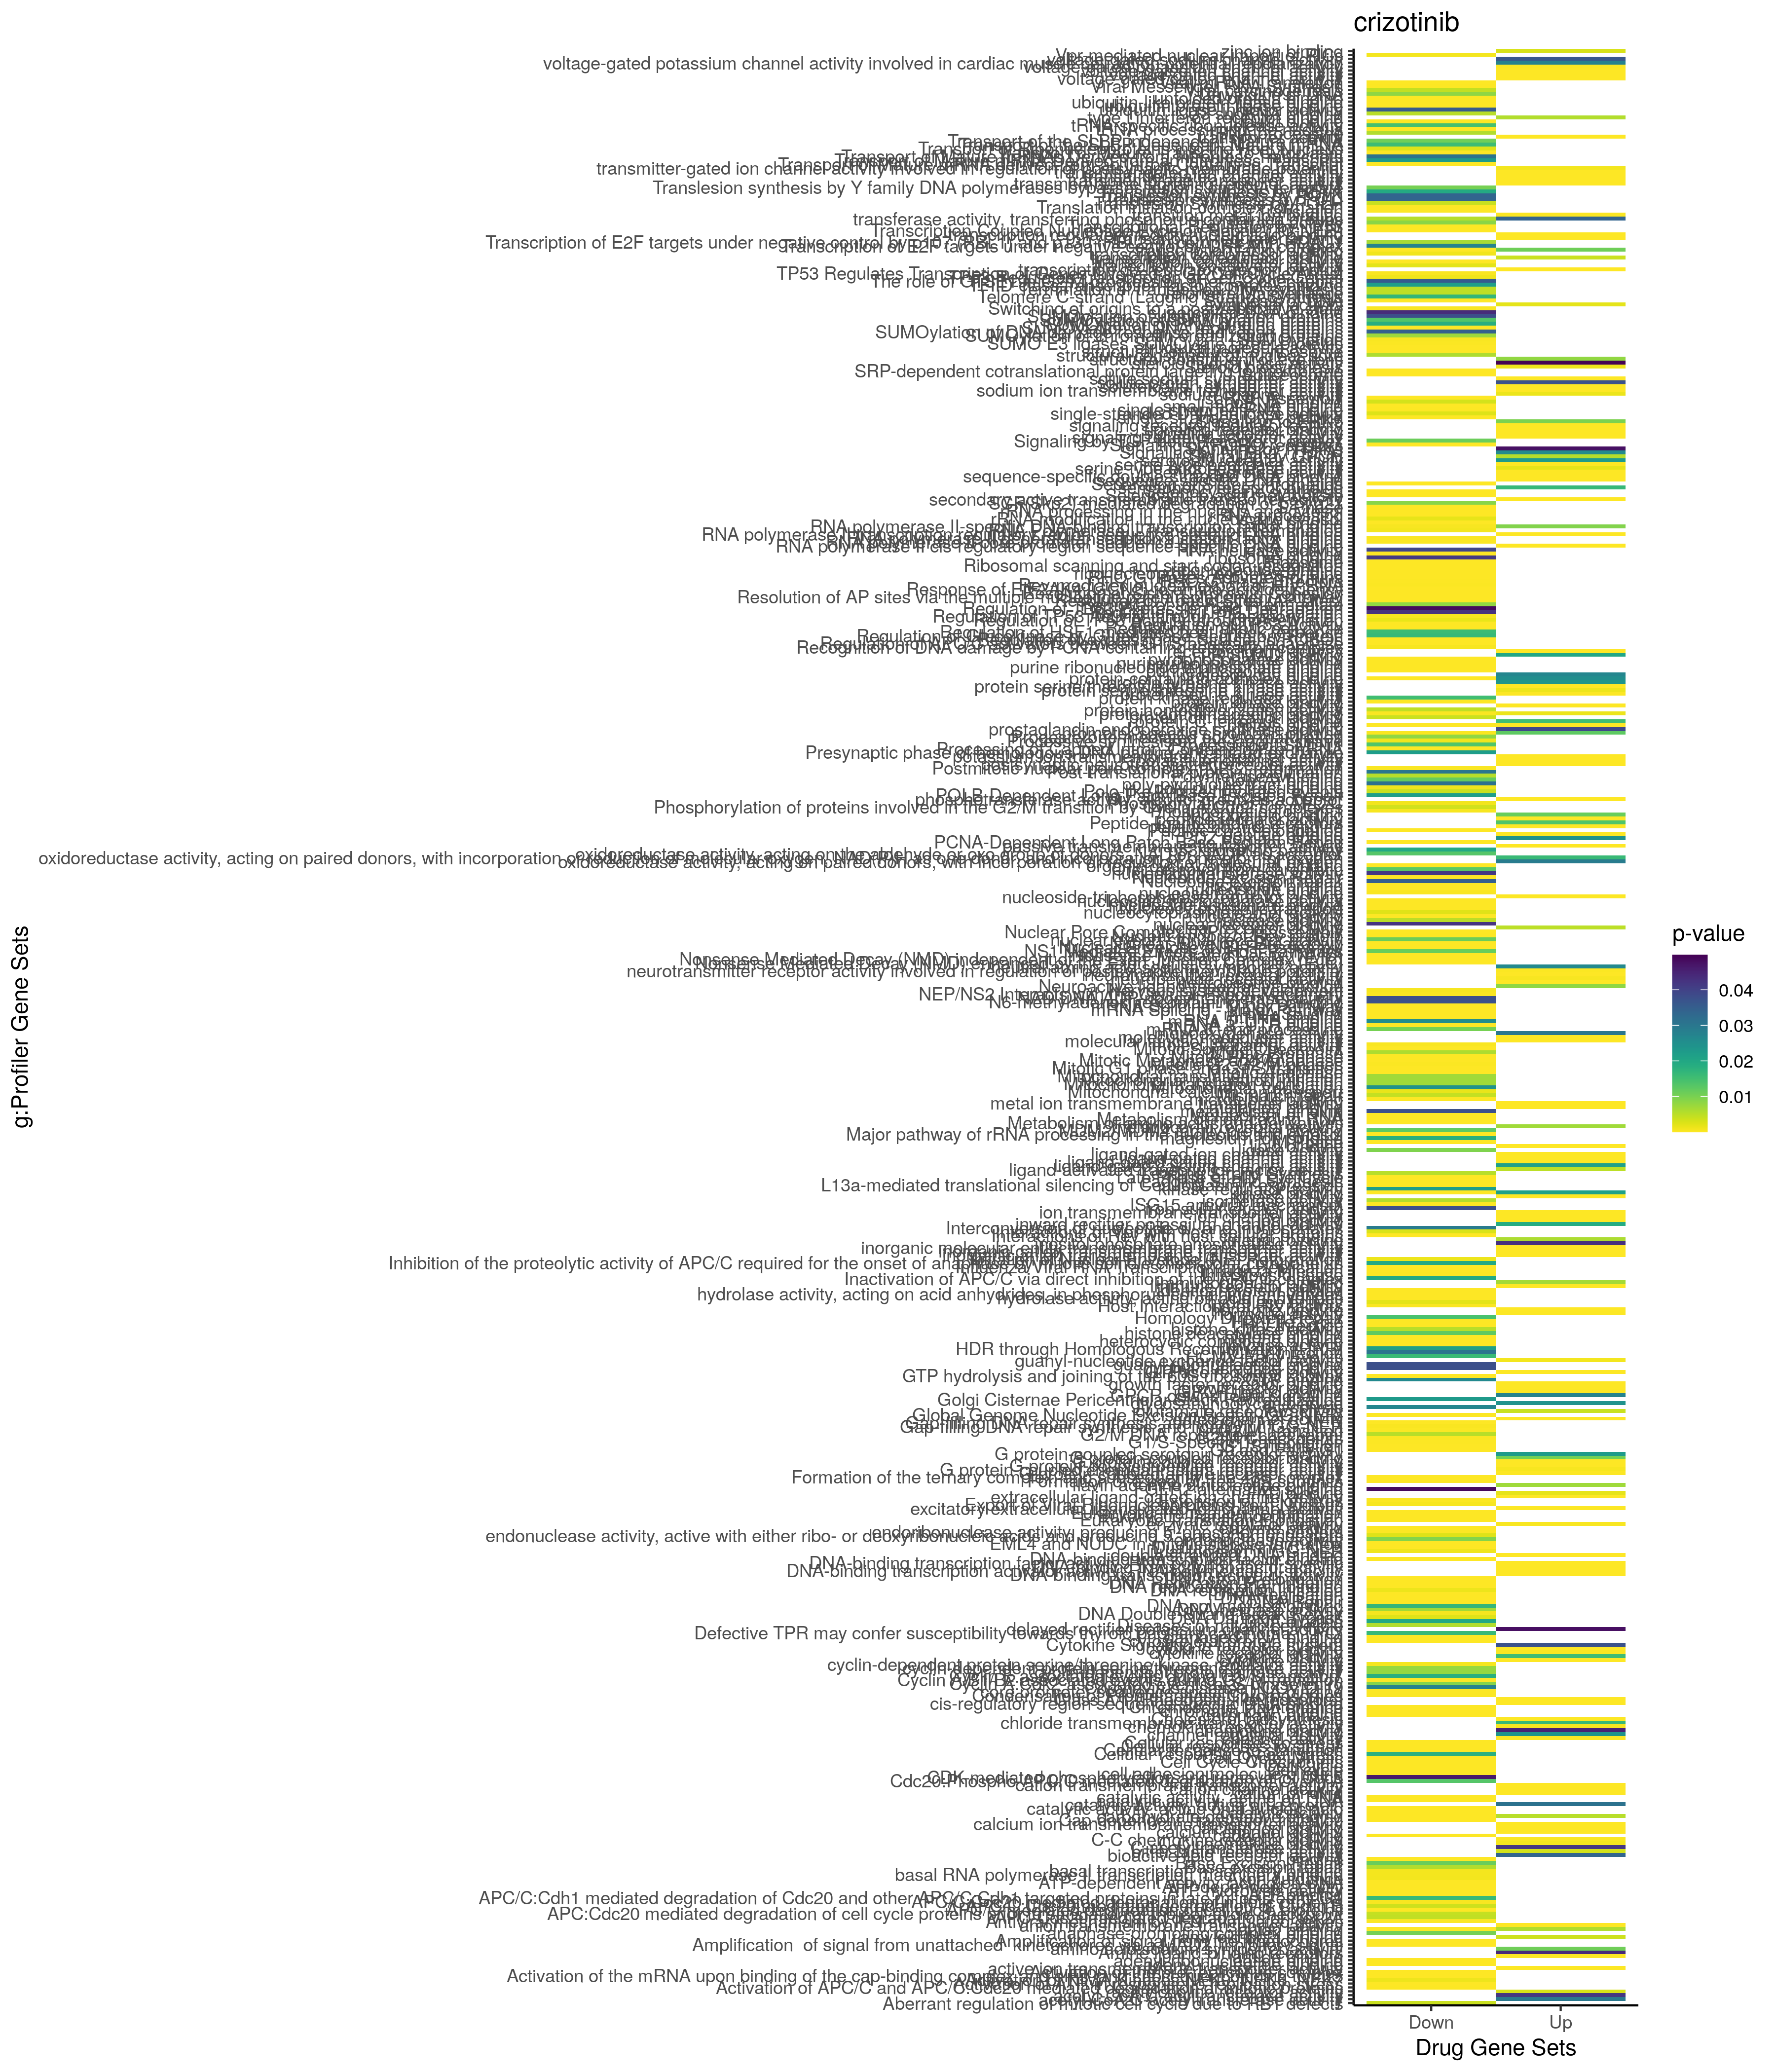

Data behind this chart, as committed beside it:
; query; significant; p_value; term_size; query_size; intersection_size; precision; recall; term_id; source; term_name; effective_domain_size; source_order; set
1; query_1; TRUE; 8,22456501402926e-80; 7354; 4188; 2001; 0,477793696275072; 0,2720968180582; GO:0032501; GO:BP; multicellular organismal process; 21100; 8803; Up
2; query_1; TRUE; 1,6850156566295e-65; 6451; 4189; 1758; 0,419670565767486; 0,272515889009456; GO:0023052; GO:BP; signaling; 21100; 7648; Up
3; query_1; TRUE; 7,22720722976158e-65; 6508; 4189; 1768; 0,422057770350919; 0,271665642286417; GO:0007154; GO:BP; cell communication; 21100; 3054; Up
4; query_1; TRUE; 5,55685144678102e-62; 5754; 4188; 1593; 0,380372492836676; 0,276850886339937; GO:0048856; GO:BP; anatomical structure development; 21100; 15146; Up
5; query_1; TRUE; 5,00546316800422e-59; 4313; 4188; 1259; 0,30062082139446; 0,291908184558312; GO:0048731; GO:BP; system development; 21100; 15031; Up
6; query_1; TRUE; 3,37164453731337e-58; 3768; 4189; 1130; 0,269754117927906; 0,299893842887473; GO:0065008; GO:BP; regulation of biological quality; 21100; 18613; Up
7; query_1; TRUE; 5,34900400921152e-58; 4768; 4188; 1359; 0,324498567335244; 0,285025167785235; GO:0007275; GO:BP; multicellular organism development; 21100; 3166; Up
8; query_1; TRUE; 8,4069327759314e-58; 6317; 4188; 1700; 0,405921680993314; 0,269115086275131; GO:0032502; GO:BP; developmental process; 21100; 8804; Up
9; query_1; TRUE; 1,82900115717404e-56; 8885; 4188; 2232; 0,532951289398281; 0,251209904333146; GO:0050896; GO:BP; response to stimulus; 21100; 15410; Up
10; query_1; TRUE; 1,26948388580293e-52; 2666; 4188; 848; 0,202483285577841; 0,31807951987997; GO:0051239; GO:BP; regulation of multicellular organismal p…; 21100; 15697; Up
11; query_1; TRUE; 2,60320223670046e-52; 5957; 4186; 1600; 0,382226469182991; 0,268591572939399; GO:0007165; GO:BP; signal transduction; 21100; 3065; Up
12; query_1; TRUE; 2,2605502211776e-51; 11193; 4189; 2669; 0,637144903318214; 0,238452604306263; GO:0050794; GO:BP; regulation of cellular process; 21100; 15325; Up
13; query_1; TRUE; 4,14833959684328e-50; 7399; 4188; 1899; 0,453438395415473; 0,256656304906068; GO:0051716; GO:BP; cellular response to stimulus; 21100; 16064; Up
14; query_1; TRUE; 2,9340590586796e-45; 3351; 4185; 987; 0,23584229390681; 0,294538943598926; GO:0023051; GO:BP; regulation of signaling; 21100; 7647; Up
15; query_1; TRUE; 3,02821467381481e-45; 2811; 4185; 859; 0,205256869772999; 0,305585200996087; GO:0007166; GO:BP; cell surface receptor signaling pathway; 21100; 3066; Up
16; query_1; TRUE; 3,68317935649649e-45; 1661; 4189; 573; 0,136786822630699; 0,344972907886815; GO:0007267; GO:BP; cell-cell signaling; 21100; 3158; Up
17; query_1; TRUE; 1,4511454836637e-44; 3336; 4185; 981; 0,234408602150538; 0,294064748201439; GO:0010646; GO:BP; regulation of cell communication; 21100; 4791; Up
18; query_1; TRUE; 1,01745157732455e-40; 13001; 4189; 2967; 0,708283599904512; 0,228213214368126; GO:0065007; GO:BP; biological regulation; 21100; 18612; Up
19; query_1; TRUE; 2,46944607819211e-40; 3513; 4188; 1007; 0,240448901623687; 0,286649587247367; GO:0048513; GO:BP; animal organ development; 21100; 14835; Up
20; query_1; TRUE; 1,97678946760166e-39; 2725; 4189; 819; 0,195512055383146; 0,300550458715596; GO:0032879; GO:BP; regulation of localization; 21100; 9081; Up
21; query_1; TRUE; 9,17639799287943e-39; 2702; 4188; 811; 0,193648519579752; 0,300148038490007; GO:0009653; GO:BP; anatomical structure morphogenesis; 21100; 4021; Up
22; query_1; TRUE; 1,05104974836952e-37; 3895; 4188; 1084; 0,25883476599809; 0,278305519897304; GO:0048583; GO:BP; regulation of response to stimulus; 21100; 14895; Up
23; query_1; TRUE; 1,04198329250798e-36; 6224; 4189; 1591; 0,379804249224159; 0,255623393316195; GO:0048518; GO:BP; positive regulation of biological proces…; 21100; 14840; Up
24; query_1; TRUE; 2,33918806825878e-36; 3010; 4134; 866; 0,209482341557813; 0,287707641196013; GO:0010033; GO:BP; response to organic substance; 21100; 4307; Up
25; query_1; TRUE; 3,37955876499289e-36; 1551; 4188; 519; 0,123925501432665; 0,334622823984526; GO:0006811; GO:BP; ion transport; 21100; 2767; Up
26; query_1; TRUE; 4,31238215540911e-36; 3019; 4188; 876; 0,209169054441261; 0,290162305399139; GO:0070887; GO:BP; cellular response to chemical stimulus; 21100; 19115; Up
27; query_1; TRUE; 1,56190221683514e-34; 4336; 4142; 1159; 0,279816513761468; 0,26729704797048; GO:0042221; GO:BP; response to chemical; 21100; 11621; Up
28; query_1; TRUE; 5,82570281004053e-34; 2947; 4182; 850; 0,203252032520325; 0,288428910756702; GO:0009966; GO:BP; regulation of signal transduction; 21100; 4266; Up
29; query_1; TRUE; 1,46380320704945e-33; 4184; 4186; 1131; 0,270186335403727; 0,270315487571702; GO:0048869; GO:BP; cellular developmental process; 21100; 15158; Up
30; query_1; TRUE; 3,44080764627492e-33; 4160; 4186; 1124; 0,268514094601051; 0,270192307692308; GO:0030154; GO:BP; cell differentiation; 21100; 7716; Up
31; query_1; TRUE; 1,00425254162112e-32; 1624; 4134; 522; 0,126269956458636; 0,321428571428571; GO:1901700; GO:BP; response to oxygen-containing compound; 21100; 24966; Up
32; query_1; TRUE; 6,20822092649489e-31; 5687; 4189; 1448; 0,345667223681069; 0,254615790399156; GO:0048522; GO:BP; positive regulation of cellular process; 21100; 14844; Up
33; query_1; TRUE; 6,41810618245343e-31; 2391; 4186; 708; 0,169135212613473; 0,296110414052698; GO:0071310; GO:BP; cellular response to organic substance; 21100; 19341; Up
34; query_1; TRUE; 1,23828072879387e-30; 886; 4188; 328; 0,0783190066857689; 0,37020316027088; GO:0030001; GO:BP; metal ion transport; 21100; 7665; Up
35; query_1; TRUE; 1,42907623318564e-30; 12276; 4189; 2780; 0,663642874194318; 0,226458129683936; GO:0050789; GO:BP; regulation of biological process; 21100; 15321; Up
36; query_1; TRUE; 1,87789492364323e-30; 2235; 4081; 656; 0,160744915461897; 0,293512304250559; GO:0003008; GO:BP; system process; 21100; 1584; Up
37; query_1; TRUE; 2,89225116680502e-30; 6436; 4189; 1604; 0,382907615182621; 0,24922311995028; GO:0051179; GO:BP; localization; 21100; 15648; Up
38; query_1; TRUE; 5,78648456122573e-30; 1173; 4188; 403; 0,0962273161413563; 0,343563512361466; GO:0006812; GO:BP; cation transport; 21100; 2768; Up
39; query_1; TRUE; 1,65730017662096e-29; 1711; 4185; 538; 0,128554360812425; 0,314436002337814; GO:0010647; GO:BP; positive regulation of cell communicatio…; 21100; 4792; Up
40; query_1; TRUE; 4,94761741349984e-29; 1724; 4189; 540; 0,128909047505371; 0,31322505800464; GO:0051049; GO:BP; regulation of transport; 21100; 15540; Up
41; query_1; TRUE; 7,88079975163289e-29; 3050; 3474; 735; 0,211571675302245; 0,240983606557377; GO:0065009; GO:BP; regulation of molecular function; 21100; 18614; Up
42; query_1; TRUE; 1,27077204980928e-28; 1715; 4185; 536; 0,128076463560335; 0,312536443148688; GO:0023056; GO:BP; positive regulation of signaling; 21100; 7652; Up
43; query_1; TRUE; 2,47751107205535e-28; 1434; 4186; 465; 0,111084567606307; 0,324267782426778; GO:0051240; GO:BP; positive regulation of multicellular org…; 21100; 15698; Up
44; query_1; TRUE; 2,67628136070598e-28; 1658; 4187; 521; 0,124432768091712; 0,314234016887817; GO:0042592; GO:BP; homeostatic process; 21100; 11832; Up
45; query_1; TRUE; 4,06822483645043e-28; 717; 4189; 275; 0,065648126044402; 0,383542538354254; GO:0099537; GO:BP; trans-synaptic signaling; 21100; 22332; Up
46; query_1; TRUE; 4,40282530869659e-28; 1528; 4188; 488; 0,116523400191022; 0,319371727748691; GO:0055085; GO:BP; transmembrane transport; 21100; 16788; Up
47; query_1; TRUE; 7,95558777812759e-28; 2629; 4186; 752; 0,179646440516006; 0,286040319513123; GO:0035556; GO:BP; intracellular signal transduction; 21100; 10463; Up
48; query_1; TRUE; 1,39645685216786e-27; 1958; 4188; 592; 0,141356255969436; 0,302349336057201; GO:0008283; GO:BP; cell population proliferation; 21100; 3567; Up
49; query_1; TRUE; 2,20751972209874e-27; 709; 4189; 271; 0,0646932442110289; 0,382228490832158; GO:0007268; GO:BP; chemical synaptic transmission; 21100; 3159; Up
50; query_1; TRUE; 2,20751972209874e-27; 709; 4189; 271; 0,0646932442110289; 0,382228490832158; GO:0098916; GO:BP; anterograde trans-synaptic signaling; 21100; 22162; Up
51; query_1; TRUE; 4,10679321624243e-27; 2788; 4186; 786; 0,187768752986144; 0,281922525107604; GO:0009605; GO:BP; response to external stimulus; 21100; 3977; Up
52; query_1; TRUE; 4,79963829776397e-27; 2425; 4050; 683; 0,168641975308642; 0,281649484536082; GO:0050793; GO:BP; regulation of developmental process; 21100; 15324; Up
53; query_1; TRUE; 1,04693313190043e-26; 740; 4189; 278; 0,0663642874194318; 0,375675675675676; GO:0099536; GO:BP; synaptic signaling; 21100; 22331; Up
54; query_1; TRUE; 1,12849702178845e-26; 2430; 4188; 701; 0,16738299904489; 0,288477366255144; GO:0007399; GO:BP; nervous system development; 21100; 3276; Up
55; query_1; TRUE; 1,32025726428228e-26; 1345; 4186; 437; 0,104395604395604; 0,324907063197026; GO:2000026; GO:BP; regulation of multicellular organismal d…; 21100; 29251; Up
56; query_1; TRUE; 2,31764283934597e-26; 203; 4185; 113; 0,0270011947431302; 0,556650246305419; GO:0007204; GO:BP; positive regulation of cytosolic calcium…; 21100; 3102; Up
57; query_1; TRUE; 1,01033301562077e-25; 1113; 4188; 375; 0,089541547277937; 0,336927223719677; GO:0034220; GO:BP; ion transmembrane transport; 21100; 9774; Up
58; query_1; TRUE; 1,16663388555791e-25; 1658; 4188; 512; 0,12225405921681; 0,308805790108565; GO:0042127; GO:BP; regulation of cell population proliferat…; 21100; 11549; Up
59; query_1; TRUE; 1,35880467251409e-25; 1000; 4186; 345; 0,0824175824175824; 0,345; GO:0051241; GO:BP; negative regulation of multicellular org…; 21100; 15699; Up
60; query_1; TRUE; 2,74326017017015e-25; 3776; 4187; 1002; 0,239312156675424; 0,265360169491525; GO:0009893; GO:BP; positive regulation of metabolic process; 21100; 4213; Up
... 3,567 more rows
